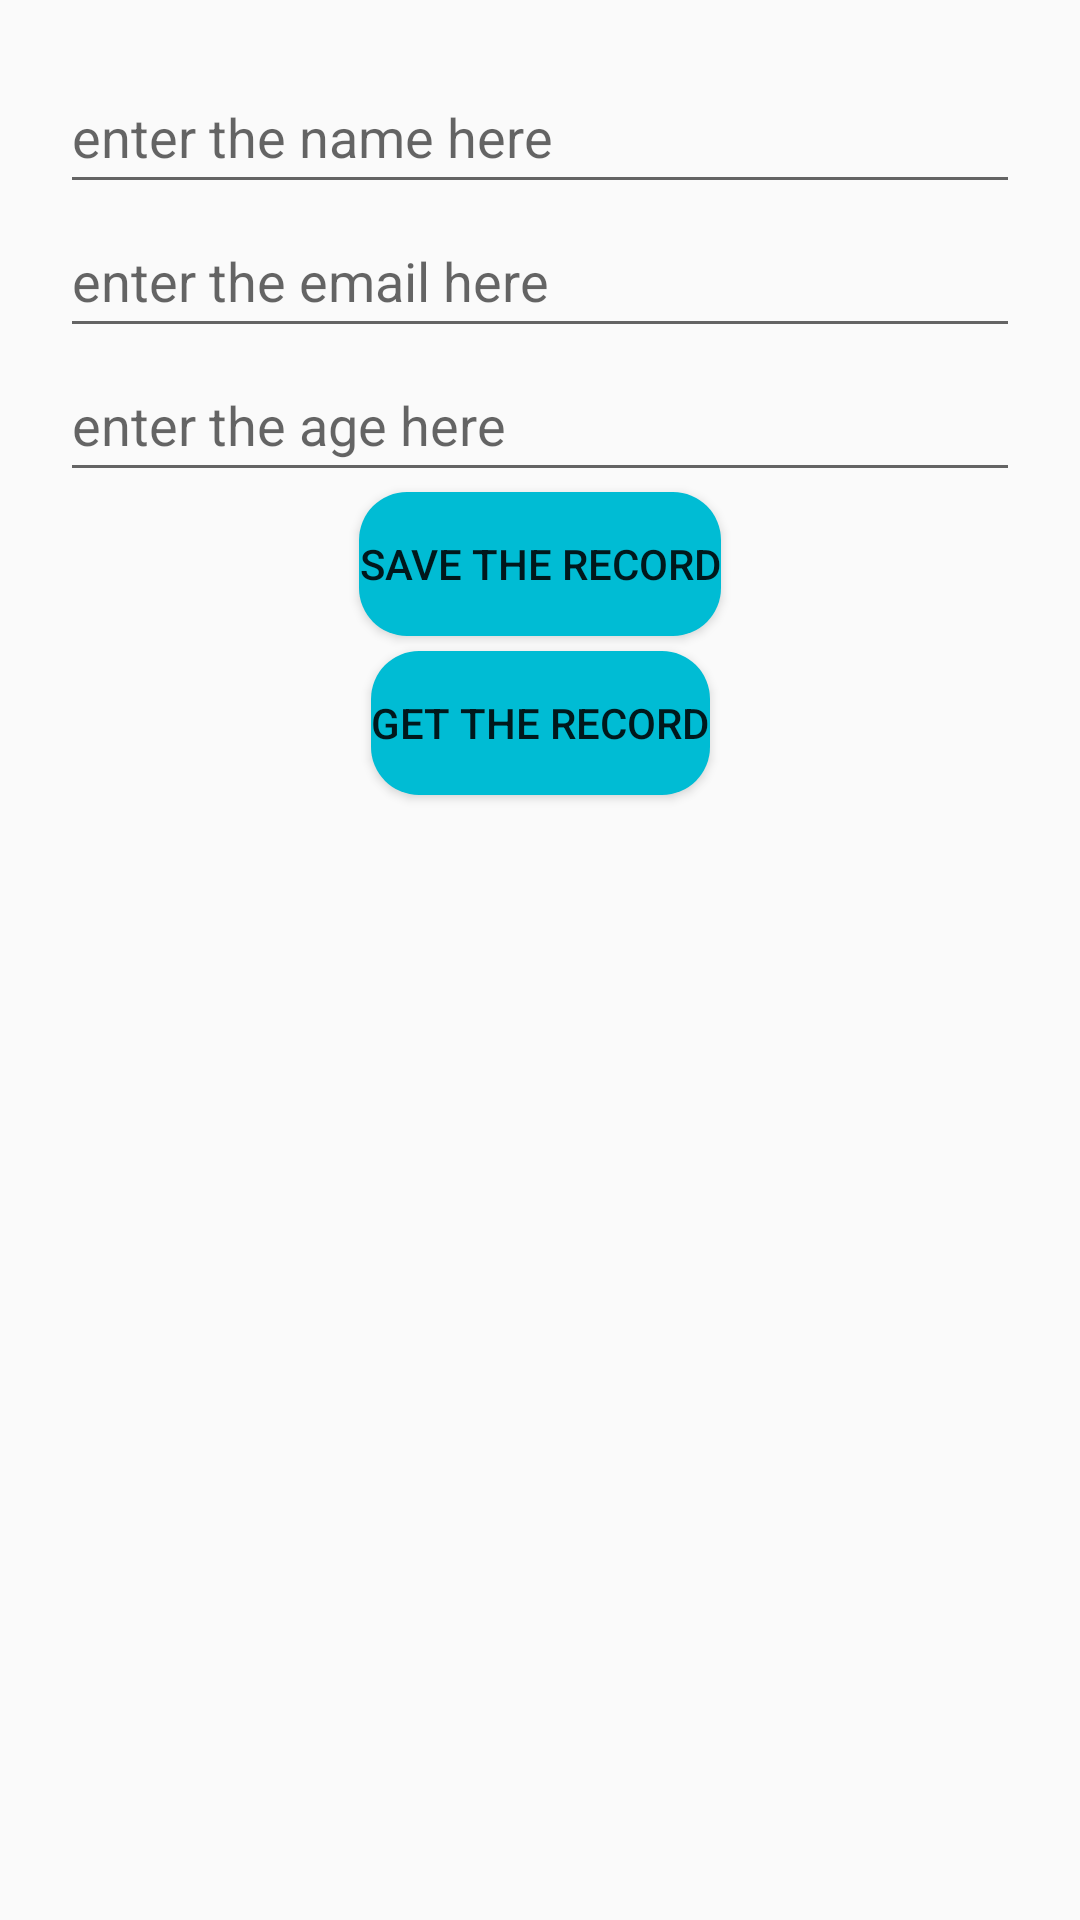

Write the Android layout XML for this screen, with the resource values it uses.
<!-- AndroidManifest.xml: application theme Theme.MADFALLE -->
<!-- res/layout/activity_recycler_view2.xml -->
<?xml version="1.0" encoding="utf-8"?>
<androidx.constraintlayout.widget.ConstraintLayout xmlns:android="http://schemas.android.com/apk/res/android"
    xmlns:app="http://schemas.android.com/apk/res-auto"
    xmlns:tools="http://schemas.android.com/tools"
    android:layout_width="match_parent"
    android:layout_height="match_parent"
    android:padding="20dp"
    android:background="@drawable/greev"
    tools:context=".Firebase.FireStoreActivity">

    <EditText
        android:id="@+id/fs_name_et"
        android:layout_width="match_parent"
        android:layout_height="wrap_content"
        android:hint="enter the name here"
        android:inputType="text"
        android:maxLength="20"
        android:minHeight="48dp"
        android:textColor="@color/black"
        app:layout_constraintEnd_toEndOf="parent"
        app:layout_constraintStart_toStartOf="parent"
        app:layout_constraintTop_toTopOf="parent" />

    <EditText
        android:id="@+id/fs_email_et"
        android:layout_width="match_parent"
        android:layout_height="wrap_content"
        android:hint="enter the email here"
        android:inputType="textEmailAddress"
        android:maxLength="25"
        android:minHeight="48dp"
        android:textColor="@color/black"
        app:layout_constraintEnd_toEndOf="parent"
        app:layout_constraintStart_toStartOf="parent"
        app:layout_constraintTop_toBottomOf="@id/fs_name_et" />

    <EditText
        android:id="@+id/fs_age_et"
        android:layout_width="match_parent"
        android:layout_height="wrap_content"
        android:hint="enter the age here"
        android:inputType="number"
        android:maxLength="2"
        android:minHeight="48dp"
        android:textColor="@color/black"
        app:layout_constraintEnd_toEndOf="parent"
        app:layout_constraintStart_toStartOf="parent"
        app:layout_constraintTop_toBottomOf="@id/fs_email_et" />

    <Button
        android:layout_width="wrap_content"
        android:layout_height="wrap_content"
        android:id="@+id/fs_save_record_btn"
        app:layout_constraintTop_toBottomOf="@id/fs_age_et"
        app:layout_constraintStart_toStartOf="parent"
        app:layout_constraintEnd_toEndOf="parent"
        android:text="save the record"
        android:background="@drawable/custombutton"
        />

    <Button
        android:layout_width="wrap_content"
        android:layout_height="wrap_content"
        android:id="@+id/fs_get_record_btn"
        app:layout_constraintTop_toBottomOf="@id/fs_save_record_btn"
        app:layout_constraintStart_toStartOf="parent"
        app:layout_constraintEnd_toEndOf="parent"
        android:text="get the record"
        android:background="@drawable/custombutton"
        android:layout_marginTop="5dp"
        />

    <androidx.recyclerview.widget.RecyclerView
        android:id="@+id/rv"
        android:layout_width="match_parent"
        android:layout_height="wrap_content"
        tools:listitem="@layout/single_item_firebase"
        app:layout_constraintTop_toBottomOf="@id/fs_get_record_btn"/>


    <ProgressBar
        android:layout_width="50dp"
        android:layout_height="50dp"
        android:id="@+id/fs_progress_bar"
        app:layout_constraintTop_toBottomOf="@id/fs_get_record_btn"
        app:layout_constraintEnd_toEndOf="parent"
        app:layout_constraintStart_toStartOf="parent"
        app:layout_constraintBottom_toBottomOf="parent"
        android:visibility="invisible"

        />


</androidx.constraintlayout.widget.ConstraintLayout>
<!-- res/layout/single_item_firebase.xml (included above) -->
<?xml version="1.0" encoding="utf-8"?>
<androidx.constraintlayout.widget.ConstraintLayout
    xmlns:android="http://schemas.android.com/apk/res/android"
    xmlns:app="http://schemas.android.com/apk/res-auto"
    android:layout_width="match_parent"
    android:layout_height="wrap_content">
    <TextView
        android:id="@+id/name"
        android:layout_width="wrap_content"
        android:layout_height="wrap_content"
        android:text="name"
        android:textColor="@color/black"
        android:textSize="16dp"
        app:layout_constraintStart_toStartOf="parent"
        app:layout_constraintTop_toTopOf="parent" />
    <TextView
        android:id="@+id/email"
        android:layout_width="wrap_content"
        android:layout_height="wrap_content"
        android:text="name"
        android:textColor="@color/black"
        android:textSize="16dp"
        app:layout_constraintStart_toStartOf="parent"
        app:layout_constraintTop_toBottomOf="@id/name"/>
    <TextView
        android:id="@+id/age"
        android:layout_width="wrap_content"
        android:layout_height="wrap_content"
        android:text="name"
        android:textColor="@color/black"
        android:textSize="16dp"
        app:layout_constraintStart_toStartOf="parent"
        app:layout_constraintTop_toBottomOf="@id/email" />
    <Button
        android:id="@+id/edit"
        android:layout_width="wrap_content"
        android:layout_height="wrap_content"
        android:text="Update"
        android:layout_marginTop="5dp"
        android:layout_marginEnd="10dp"
        android:background="@drawable/custombutton"
        app:layout_constraintEnd_toEndOf="parent"
        app:layout_constraintTop_toTopOf="parent"/>
    <Button
        android:id="@+id/delete"
        android:layout_width="wrap_content"
        android:layout_height="wrap_content"
        android:text="Delete"
        android:layout_marginEnd="10dp"
        android:layout_marginTop="5dp"
        android:background="@drawable/custombutton"
        app:layout_constraintEnd_toEndOf="parent"
        app:layout_constraintTop_toBottomOf="@id/edit"/>
</androidx.constraintlayout.widget.ConstraintLayout>
<!-- resources referenced by this layout -->
<resources>
  <color name="black">#FF000000</color>
  <!-- drawable custombutton (drawable) -->
  <?xml version="1.0" encoding="utf-8"?>
  <selector xmlns:android="http://schemas.android.com/apk/res/android">
      <item android:state_pressed="true" android:drawable="@color/white"/>
      <item android:state_focused="true" android:drawable="@color/white"/>
      <item>
          <shape android:shape="rectangle">
              <solid android:color="@color/blue_color"/>
              <stroke android:color="@color/blue_color"/>
              <corners android:radius="16dp"/>
          </shape>
      </item>
  
  </selector>
  <style name="Theme.MADFALLE" parent="Base.Theme.MADFALLE" />
  <color name="white">#FFFFFFFF</color>
  <color name="blue_color">#00BCD4</color>
  <style name="Base.Theme.MADFALLE" parent="Theme.AppCompat.DayNight.DarkActionBar">
          <item name="android:statusBarColor">@color/blue_color</item>
          <item name="colorPrimary">@color/blue_color</item>
      </style>
</resources>
